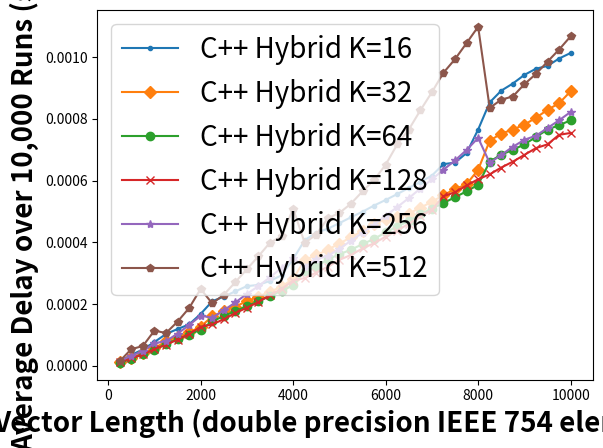

Generate this figure with matplotlib:
# Figure 1: C++ Hybrid K1 vs K2 vs ... vs Kn

import matplotlib.pyplot as plt
y = [250, 500, 750, 1000, 1250, 1500, 1750, 2000, 2250, 2500, 2750, 3000, 3250, 3500, 3750, 4000, 4250, 4500, 4750, 5000, 5250, 5500, 5750, 6000, 6250, 6500, 6750, 7000, 7250, 7500, 7750, 8000, 8250, 8500, 8750, 9000, 9250, 9500, 9750, 10000]
p1, = plt.plot(y, [0.000015, 0.000035, 0.000053, 0.000077, 0.000103, 0.000119, 0.000134, 0.000168, 0.000209, 0.000224, 0.000241, 0.000258, 0.000262, 0.000275, 0.000293, 0.000346, 0.000407, 0.000431, 0.000444, 0.000462, 0.000481, 0.000499, 0.000519, 0.000537, 0.000556, 0.000576, 0.000595, 0.000616, 0.000653, 0.000658, 0.000689, 0.000765, 0.000853, 0.000891, 0.000914, 0.000942, 0.000962, 0.000971, 0.000995, 0.001013], label='C++ Hybrid K=16', marker='.', linestyle='-')
p2, = plt.plot(y, [0.000011, 0.000025, 0.000042, 0.000057, 0.000079, 0.000094, 0.000108, 0.000127, 0.000160, 0.000176, 0.000192, 0.000209, 0.000224, 0.000240, 0.000256, 0.000282, 0.000343, 0.000358, 0.000376, 0.000396, 0.000416, 0.000437, 0.000458, 0.000475, 0.000483, 0.000493, 0.000512, 0.000531, 0.000553, 0.000572, 0.000588, 0.000635, 0.000729, 0.000752, 0.000765, 0.000781, 0.000803, 0.000829, 0.000850, 0.000889], label='C++ Hybrid K=32', marker='D', linestyle='-')
p3, = plt.plot(y, [0.000010, 0.000022, 0.000038, 0.000052, 0.000071, 0.000086, 0.000101, 0.000117, 0.000144, 0.000161, 0.000177, 0.000193, 0.000209, 0.000226, 0.000243, 0.000261, 0.000306, 0.000320, 0.000345, 0.000361, 0.000376, 0.000394, 0.000411, 0.000432, 0.000451, 0.000469, 0.000490, 0.000509, 0.000527, 0.000546, 0.000565, 0.000586, 0.000661, 0.000684, 0.000699, 0.000717, 0.000741, 0.000765, 0.000779, 0.000795], label='C++ Hybrid K=64', marker='o', linestyle='-')
p4, = plt.plot(y, [0.000011, 0.000024, 0.000037, 0.000054, 0.000068, 0.000085, 0.000103, 0.000126, 0.000134, 0.000151, 0.000171, 0.000188, 0.000207, 0.000229, 0.000249, 0.000276, 0.000284, 0.000302, 0.000321, 0.000343, 0.000359, 0.000380, 0.000397, 0.000418, 0.000438, 0.000460, 0.000484, 0.000505, 0.000549, 0.000562, 0.000584, 0.000604, 0.000620, 0.000642, 0.000661, 0.000683, 0.000705, 0.000717, 0.000748, 0.000754], label='C++ Hybrid K=128', marker='x', linestyle='-')
p5, = plt.plot(y, [0.000015, 0.000033, 0.000047, 0.000073, 0.000080, 0.000104, 0.000132, 0.000162, 0.000156, 0.000180, 0.000205, 0.000233, 0.000258, 0.000287, 0.000317, 0.000349, 0.000321, 0.000345, 0.000356, 0.000379, 0.000405, 0.000431, 0.000457, 0.000486, 0.000514, 0.000543, 0.000574, 0.000604, 0.000635, 0.000665, 0.000699, 0.000738, 0.000657, 0.000683, 0.000709, 0.000732, 0.000745, 0.000770, 0.000795, 0.000822], label='C++ Hybrid K=256', marker='*', linestyle='-')
p6, = plt.plot(y, [0.000015, 0.000054, 0.000064, 0.000114, 0.000106, 0.000143, 0.000187, 0.000249, 0.000202, 0.000230, 0.000271, 0.000313, 0.000355, 0.000399, 0.000419, 0.000509, 0.000398, 0.000425, 0.000478, 0.000495, 0.000525, 0.000565, 0.000602, 0.000651, 0.000717, 0.000765, 0.000827, 0.000886, 0.000949, 0.000993, 0.001045, 0.001098, 0.000835, 0.000862, 0.000872, 0.000912, 0.000945, 0.000985, 0.001024, 0.001067], label='C++ Hybrid K=512', marker='p', linestyle='-')
plt.legend(handles=[p1, p2, p3, p4, p5, p6], fontsize='20')

plt.ylabel('Average Delay over 10,000 Runs (sec.)', fontsize='20', fontweight='bold')
plt.xlabel('Vector Length (double precision IEEE 754 elements)', fontsize='20', fontweight='bold')
plt.show()